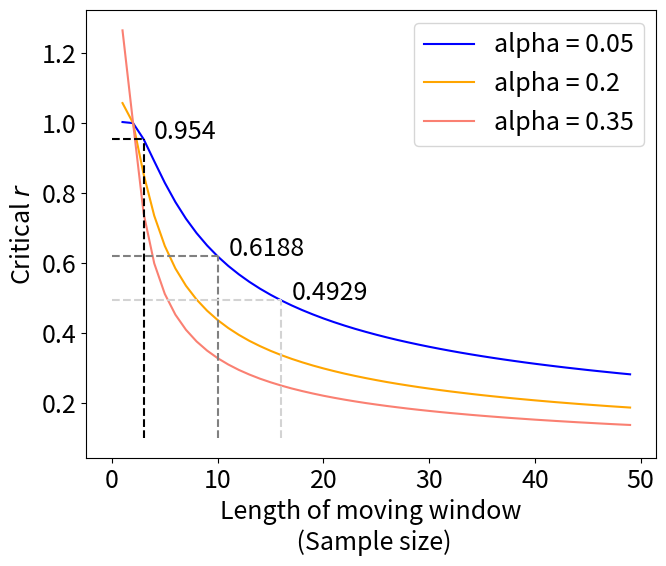

The matplotlib source for this figure: (Note: this script raises an exception after producing the figure.)
import numpy as np
import scipy.stats
import matplotlib.pyplot as plt

# The script is focused on visualizing critical correlation values for different scenarios,
# considering varying significance levels, sample sizes, and confidence intervals.
# It provides insights into the relationship between correlation, sample size, and statistical significance.

# Set global font size for plots
plt.rcParams['font.size'] = 18

def tstat(correlation, samples):
    """
    Calculate t-statistic for correlation coefficient.

    Parameters:
    - correlation (float): Correlation coefficient.
    - samples (int): Number of samples.

    Returns:
    - float: T-statistic.
    """
    return correlation * np.sqrt((samples - 2) / (1 - correlation ** 2))

def tstat_inverse(t, samples):
    """
    Calculate inverse of t-statistic.

    Parameters:
    - t (float): T-statistic.
    - samples (int): Number of samples.

    Returns:
    - float: Inverse of t-statistic.
    """
    return t / np.sqrt((samples - 2 + t ** 2))


def plot_correlation_threshold(sample_size, critical_rs, critical_rs2, critical_rs3):
    """
    Plot correlation threshold for different significance levels and sample sizes.

    Parameters:
    - sample_size (numpy.ndarray): Array of sample sizes.
    - critical_rs (numpy.ndarray): Array of critical correlation values for alpha = 0.05.
    - critical_rs2 (numpy.ndarray): Array of critical correlation values for alpha = 0.2.
    - critical_rs3 (numpy.ndarray): Array of critical correlation values for alpha = 0.35.
    """
    sr = np.argmax(critical_rs < 0.5)

    plt.figure(figsize=(7, 6))
    plt.plot(sample_size, critical_rs, color='blue', label=f"alpha = 0.05")
    plt.plot(sample_size, critical_rs2, color='orange', label=f"alpha = 0.2")
    plt.plot(sample_size, critical_rs3, color='salmon', label=f"alpha = 0.35")

    # Vertical lines and annotations
    plt.vlines(3, 0.1, critical_rs[3], colors="black", linestyles="--")
    plt.hlines(critical_rs[3], 0, 3, colors="black", linestyles="--")
    plt.vlines(10, 0.1, critical_rs[10], colors="gray", linestyles="--")
    plt.hlines(critical_rs[10], 0, 10, colors="gray", linestyles="--")
    plt.vlines(sr, 0.1, critical_rs[sr], colors="lightgray", linestyles="--")
    plt.hlines(critical_rs[sr], 0, sr, colors="lightgray", linestyles="--")

    # Text annotations
    plt.text(x=4, y=critical_rs[3], s=f'{critical_rs[3]}')
    plt.text(x=11, y=critical_rs[10], s=f'{critical_rs[10]}')
    plt.text(x=sr + 1, y=critical_rs[sr], s=f'{critical_rs[sr]}')

    # Axis labels and legend
    plt.xlabel("Length of moving window\n (Sample size)")
    plt.ylabel("Critical $r$")
    plt.legend()
    plt.tight_layout()
    plt.savefig(f'results/correlation_threshold.pdf')
    plt.close()


def plot_correlation_threshold_confidence(significance_level, critical_rs, critical_rs2):
    """
    Plot correlation threshold confidence for different significance levels and sample sizes.

    Parameters:
    - significance_level (numpy.ndarray): Array of significance levels.
    - critical_rs (numpy.ndarray): Array of critical correlation values for sample size 10.
    - critical_rs2 (numpy.ndarray): Array of critical correlation values for sample size 3.
    """
    sr = np.argmax(critical_rs < 0.5)
    sr2 = np.argmax(critical_rs2 < 0.5)

    plt.figure(figsize=(7, 6))
    plt.plot(significance_level, critical_rs, color='blue', label=f"sample size = 10")
    plt.plot(significance_level, critical_rs2, color='orange', label=f"sample size = 3")

    # Vertical lines and annotations
    plt.vlines(significance_level[sr], 0, 0.5, colors="black", linestyles="--")
    plt.vlines(significance_level[sr2], 0, 0.5, colors="black", linestyles="--")
    plt.hlines(critical_rs[sr], 0, significance_level[sr], colors="black", linestyles="--")
    plt.hlines(critical_rs2[sr2], 0, significance_level[sr2], colors="black", linestyles="--")

    # Text annotations
    plt.text(x=significance_level[sr], y=0.55, s=f'{significance_level[sr]}')
    plt.text(x=significance_level[sr2], y=0.55, s=f'{significance_level[sr2]}')

    # Axis labels and legend
    plt.xlabel("Significance Level alpha")
    plt.ylabel("Critical $r$")
    plt.legend()
    plt.tight_layout()
    plt.savefig(f'results/correlation_threshold_confidence.pdf')
    plt.close()


# Set the window size
w = 10

# Generate correlation values and corresponding t-statistics
corr = np.linspace(0, 1, 100)
tstats = [tstat(corr[i], w) for i in range(len(corr))]

# Generate an array of sample sizes
sample_size = np.arange(0, 50)

# Calculate critical correlation values for different significance levels
critical_rs = np.round(tstat_inverse(scipy.stats.t.ppf(1 - 0.05 / 2, sample_size), samples=sample_size), 4)
critical_rs2 = np.round(tstat_inverse(scipy.stats.t.ppf(1 - 0.2 / 2, sample_size), samples=sample_size), 4)
critical_rs3 = np.round(tstat_inverse(scipy.stats.t.ppf(1 - 0.35 / 2, sample_size), samples=sample_size), 4)

# Plot correlation threshold for different significance levels and sample sizes
plot_correlation_threshold(sample_size, critical_rs, critical_rs2, critical_rs3)

# Generate an array of significance levels
significance_level = np.round(np.linspace(0.0, 1.0, 200), 2)

# Calculate critical correlation values for significance levels and sample sizes
critical_ts = scipy.stats.t.ppf(1 - significance_level / 2, w)
critical_rs = np.round(tstat_inverse(critical_ts, samples=w), 4)
critical_rs2 = np.round(tstat_inverse(scipy.stats.t.ppf(1 - significance_level / 2, 3), samples=3), 4)

# Plot correlation threshold confidence for different significance levels and sample sizes
plot_correlation_threshold_confidence(significance_level, critical_rs, critical_rs2)
